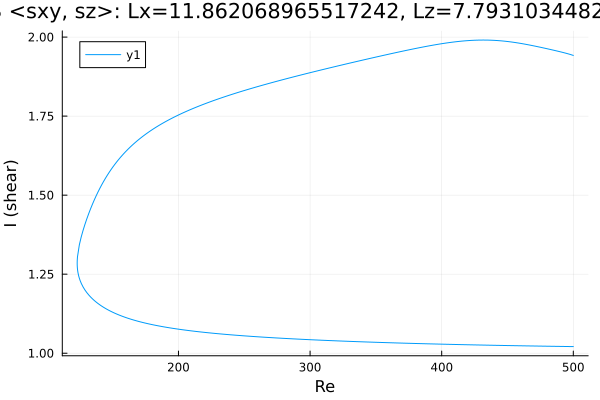

Data behind this chart, as committed beside it:
Re, shear
500.0, 1.021
500, 1.021
498.6, 1.021
497.2, 1.021
495.7, 1.021
494.3, 1.021
492.9, 1.021
491.5, 1.021
490.1, 1.022
488.7, 1.022
487.3, 1.022
485.8, 1.022
484.4, 1.022
483, 1.022
481.6, 1.022
480.2, 1.022
478.8, 1.022
477.4, 1.022
476.9, 1.022
475.4, 1.022
474, 1.023
472.6, 1.023
471.2, 1.023
469.8, 1.023
468.4, 1.023
467, 1.023
465.5, 1.023
464.1, 1.023
462.7, 1.023
461.3, 1.023
459.9, 1.024
458.5, 1.024
457.1, 1.024
455.7, 1.024
454.2, 1.024
452.8, 1.024
451.4, 1.024
450, 1.024
448.6, 1.024
447.2, 1.024
445.8, 1.025
444.3, 1.025
442.9, 1.025
441.5, 1.025
440.1, 1.025
438.7, 1.025
437.3, 1.025
435.9, 1.025
434.4, 1.025
433, 1.026
431.6, 1.026
430.2, 1.026
428.8, 1.026
427.4, 1.026
426, 1.026
424.5, 1.026
423.1, 1.026
421.7, 1.027
420.3, 1.027
418.9, 1.027
... 539 more rows
